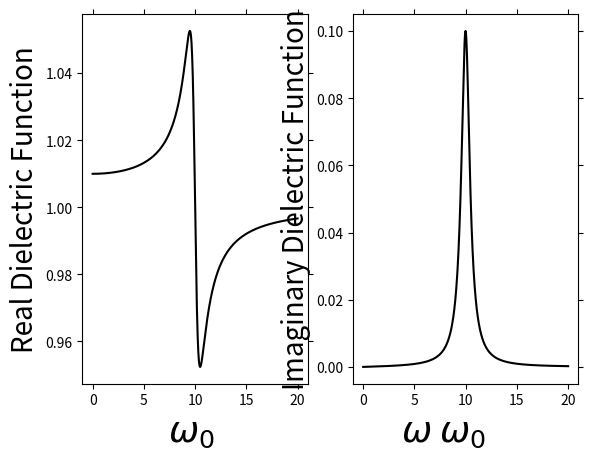

Source code (Python):
import numpy
import matplotlib.pyplot as pyplot

w0 = 10
eta = 1
eopt = 1

w = numpy.linspace(0,20,1000)
er = (w0**2 - w**2)/( (w0**2 - w**2)**2 + eta**2*w**2 ) + eopt
ei = (eta*w)/( (w0**2 - w**2)**2 + eta**2*w**2 )

pyplot.figure(1)
pyplot.subplot(121)
pyplot.plot(w,er,color='k')
pyplot.xlabel('                          $\omega_0$                       $\omega$', fontsize = 26)
pyplot.ylabel('Real Dielectric Function', fontsize = 20)
pyplot.tick_params(
    axis='both',          # changes apply to the x-axis
    which='both',      # both major and minor ticks are affected
    bottom='off',      # ticks along the bottom edge are off
    top='off',         # ticks along the top edge are off
    left='off',
    right='off',
    labelbottom='off', # labels along the bottom edge are off
    labelleft='off')
#pyplot.tick_params(
    #axis='x',          # changes apply to the x-axis
    #which='both',      # both major and minor ticks are affected
    #bottom='off',      # ticks along the bottom edge are off
    #top='off',         # ticks along the top edge are off
    #labelbottom='off') # labels along the bottom edge are off
#pyplot.tick_params(axis='x', labelsize=16)


pyplot.subplot(122)
pyplot.plot(w,ei,color='k')
pyplot.xlabel('                          $\omega_0$                       $\omega$', fontsize = 26)
pyplot.ylabel('Imaginary Dielectric Function', fontsize = 20)
pyplot.tick_params(
    axis='both',          # changes apply to the x-axis
    which='both',      # both major and minor ticks are affected
    bottom='off',      # ticks along the bottom edge are off
    top='off',         # ticks along the top edge are off
    left='off',
    right='off',
    labelbottom='off', # labels along the bottom edge are off
    labelleft='off')

pyplot.show()

